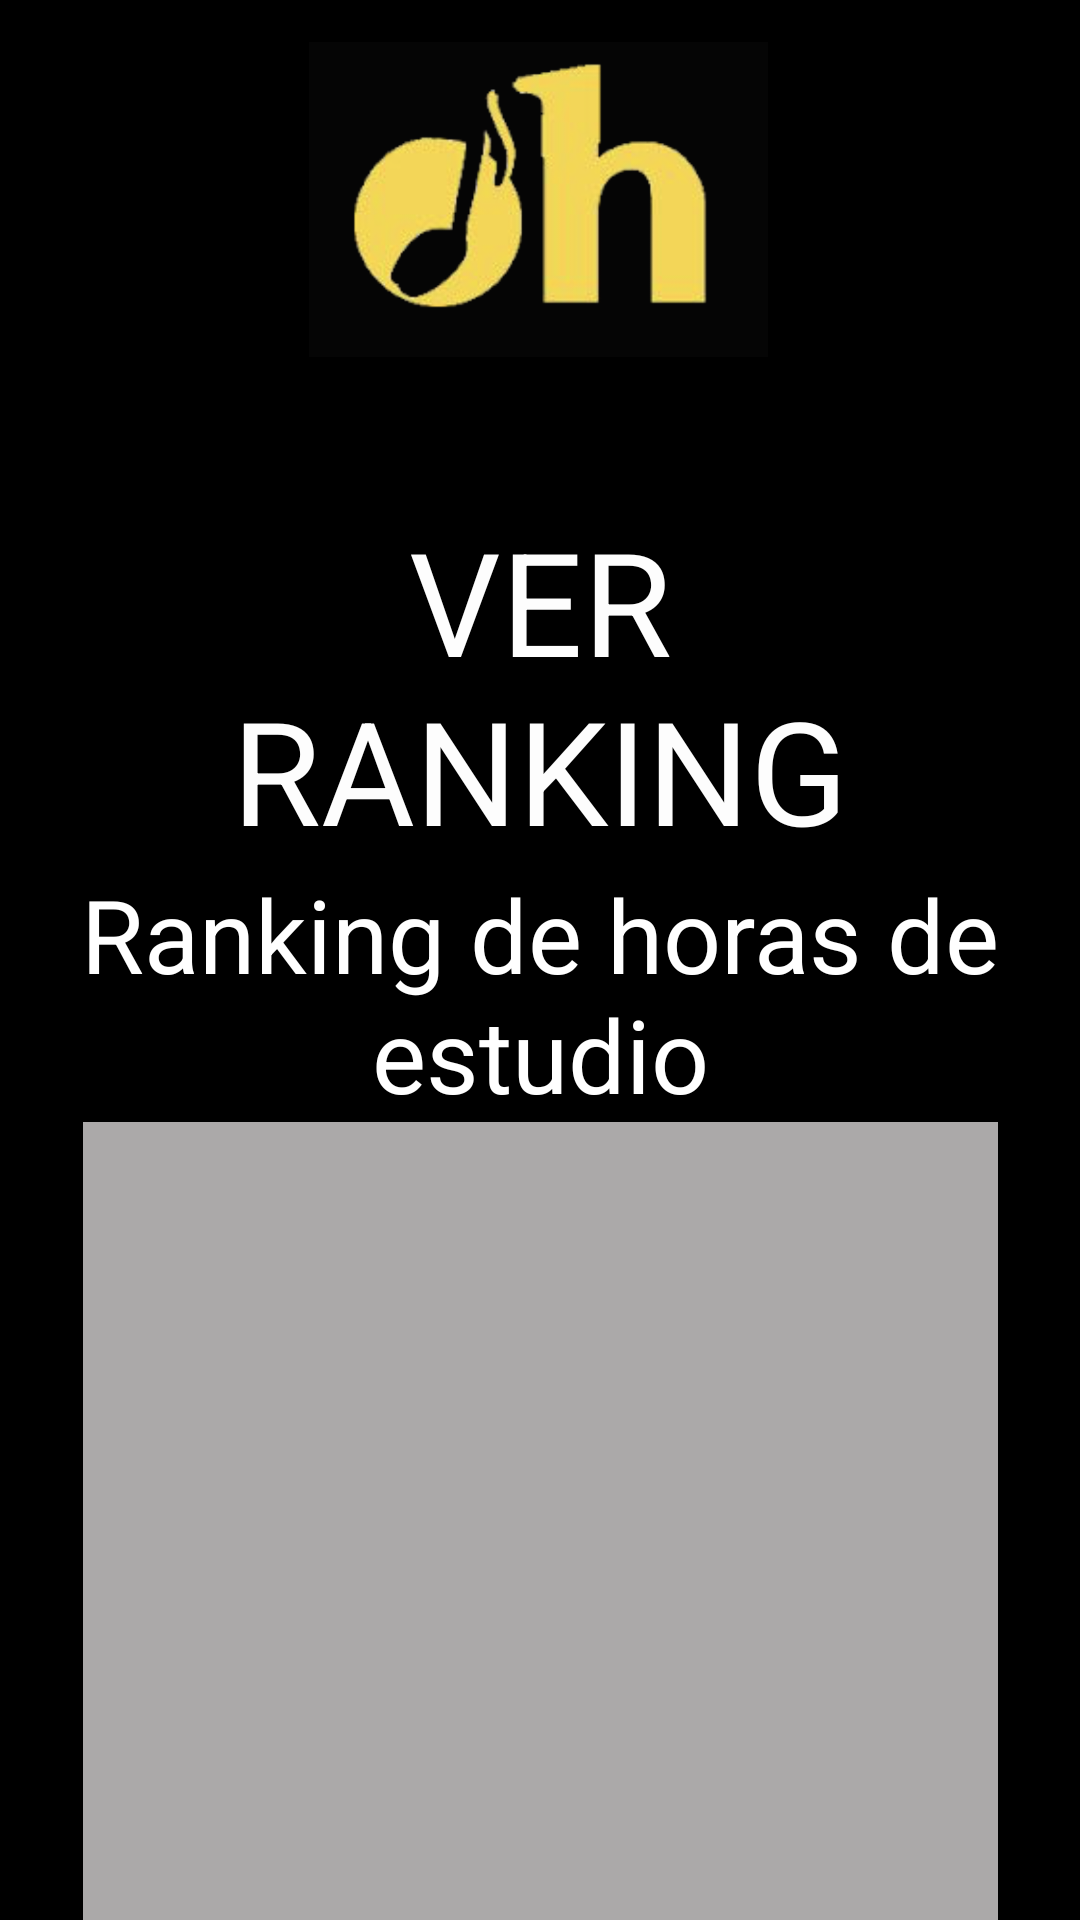

Write the Android layout XML for this screen, with the resource values it uses.
<!-- AndroidManifest.xml: application theme Theme.SottoStudio -->
<!-- res/layout/activity_ver_ranking.xml -->
<?xml version="1.0" encoding="utf-8"?>
<androidx.constraintlayout.widget.ConstraintLayout xmlns:android="http://schemas.android.com/apk/res/android"
    xmlns:app="http://schemas.android.com/apk/res-auto"
    xmlns:tools="http://schemas.android.com/tools"
    android:id="@+id/main"
    android:layout_width="match_parent"
    android:layout_height="match_parent"
    android:background="#000000"
    tools:context=".VerRanking">

    <LinearLayout
        android:id="@+id/linearLayout2"
        android:layout_width="423dp"
        android:layout_height="136dp"
        android:orientation="horizontal"
        app:layout_constraintEnd_toEndOf="parent"
        app:layout_constraintStart_toStartOf="parent"
        app:layout_constraintTop_toTopOf="@+id/imag2_ejalum">

        <ImageView
            android:id="@+id/image1_cabecera"
            android:layout_width="134dp"
            android:layout_height="132dp"
            app:srcCompat="@drawable/logo4" />

        <ImageView
            android:id="@+id/imag2_cabecera"
            android:layout_width="153dp"
            android:layout_height="133dp"
            android:src="@drawable/logo2"
            app:srcCompat="@drawable/logo2" />

    </LinearLayout>

    <TextView
        android:id="@+id/text1_rank"
        android:layout_width="0dp"
        android:layout_height="wrap_content"
        android:layout_marginStart="32dp"
        android:layout_marginTop="32dp"
        android:layout_marginEnd="32dp"
        android:text="VER RANKING"
        android:textAlignment="center"
        android:textColor="#FDFDFD"
        android:textSize="48sp"
        app:layout_constraintEnd_toEndOf="parent"
        app:layout_constraintStart_toStartOf="parent"
        app:layout_constraintTop_toBottomOf="@+id/linearLayout2" />

    <TextView
        android:id="@+id/text2_rank"
        android:layout_width="wrap_content"
        android:layout_height="wrap_content"
        android:text="Ranking de horas de estudio"
        android:textAlignment="center"
        android:textColor="#FFFFFF"
        android:textSize="34sp"
        app:layout_constraintEnd_toEndOf="parent"
        app:layout_constraintStart_toStartOf="parent"
        app:layout_constraintTop_toBottomOf="@+id/text1_rank" />

    <ListView
        android:id="@+id/list1_rank"
        android:layout_width="305dp"
        android:layout_height="297dp"
        android:layout_marginStart="32dp"
        android:layout_marginEnd="32dp"
        android:background="#ABA9A9"
        app:layout_constraintEnd_toEndOf="parent"
        app:layout_constraintStart_toStartOf="parent"
        app:layout_constraintTop_toBottomOf="@+id/text2_rank" />

    <Button
        android:id="@+id/boton1_rank"
        android:layout_width="0dp"
        android:layout_height="wrap_content"
        android:layout_marginStart="32dp"
        android:layout_marginTop="20dp"
        android:layout_marginEnd="32dp"
        android:text="Volver"
        app:layout_constraintEnd_toEndOf="parent"
        app:layout_constraintHorizontal_bias="0.0"
        app:layout_constraintStart_toStartOf="parent"
        app:layout_constraintTop_toBottomOf="@+id/list1_rank" />
</androidx.constraintlayout.widget.ConstraintLayout>
<!-- resources referenced by this layout -->
<resources>
  <!-- drawable logo2: png bitmap (drawable, 146484 bytes) -->
  <style name="Theme.SottoStudio" parent="Base.Theme.SottoStudio" />
  <style name="Base.Theme.SottoStudio" parent="Theme.Material3.DayNight.NoActionBar">
          
          
      </style>
</resources>
